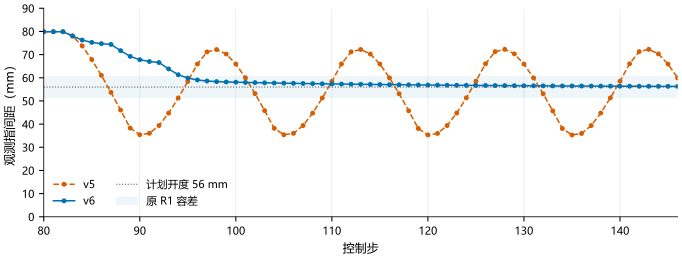

Values plotted in this chart, from the file beside it:
panel, series, x, y, low, high, n
state_before, v5, 80.0, 79.87, , , 
state_before, v5, 81.0, 79.88, , , 
state_before, v5, 82.0, 79.88, , , 
state_before, v5, 83.0, 78.03, , , 
state_before, v5, 84.0, 73.76, , , 
state_before, v5, 85.0, 67.86, , , 
state_before, v5, 86.0, 61.04, , , 
state_before, v5, 87.0, 53.7, , , 
state_before, v5, 88.0, 46.07, , , 
state_before, v5, 89.0, 38.28, , , 
state_before, v5, 90.0, 35.42, , , 
state_before, v5, 91.0, 36.02, , , 
state_before, v5, 92.0, 39.37, , , 
state_before, v5, 93.0, 44.74, , , 
state_before, v5, 94.0, 51.25, , , 
state_before, v5, 95.0, 58.41, , , 
state_before, v5, 96.0, 65.93, , , 
state_before, v5, 97.0, 71.16, , , 
state_before, v5, 98.0, 72.17, , , 
state_before, v5, 99.0, 70.25, , , 
state_before, v5, 100.0, 65.92, , , 
state_before, v5, 101.0, 60, , , 
state_before, v5, 102.0, 53.17, , , 
state_before, v5, 103.0, 45.82, , , 
state_before, v5, 104.0, 38.19, , , 
state_before, v5, 105.0, 35.41, , , 
state_before, v5, 106.0, 36.02, , , 
state_before, v5, 107.0, 39.37, , , 
state_before, v5, 108.0, 44.74, , , 
state_before, v5, 109.0, 51.26, , , 
state_before, v5, 110.0, 58.43, , , 
state_before, v5, 111.0, 65.96, , , 
state_before, v5, 112.0, 71.2, , , 
state_before, v5, 113.0, 72.2, , , 
state_before, v5, 114.0, 70.27, , , 
state_before, v5, 115.0, 65.91, , , 
state_before, v5, 116.0, 59.97, , , 
state_before, v5, 117.0, 53.12, , , 
state_before, v5, 118.0, 45.76, , , 
state_before, v5, 119.0, 38.11, , , 
state_before, v5, 120.0, 35.33, , , 
state_before, v5, 121.0, 35.98, , , 
state_before, v5, 122.0, 39.37, , , 
state_before, v5, 123.0, 44.78, , , 
state_before, v5, 124.0, 51.32, , , 
state_before, v5, 125.0, 58.5, , , 
state_before, v5, 126.0, 66.05, , , 
state_before, v5, 127.0, 71.28, , , 
state_before, v5, 128.0, 72.28, , , 
state_before, v5, 129.0, 70.31, , , 
state_before, v5, 130.0, 65.92, , , 
state_before, v5, 131.0, 59.95, , , 
state_before, v5, 132.0, 53.09, , , 
state_before, v5, 133.0, 45.72, , , 
state_before, v5, 134.0, 38.08, , , 
state_before, v5, 135.0, 35.31, , , 
state_before, v5, 136.0, 35.96, , , 
state_before, v5, 137.0, 39.36, , , 
state_before, v5, 138.0, 44.77, , , 
state_before, v5, 139.0, 51.32, , , 
... 74 more rows
